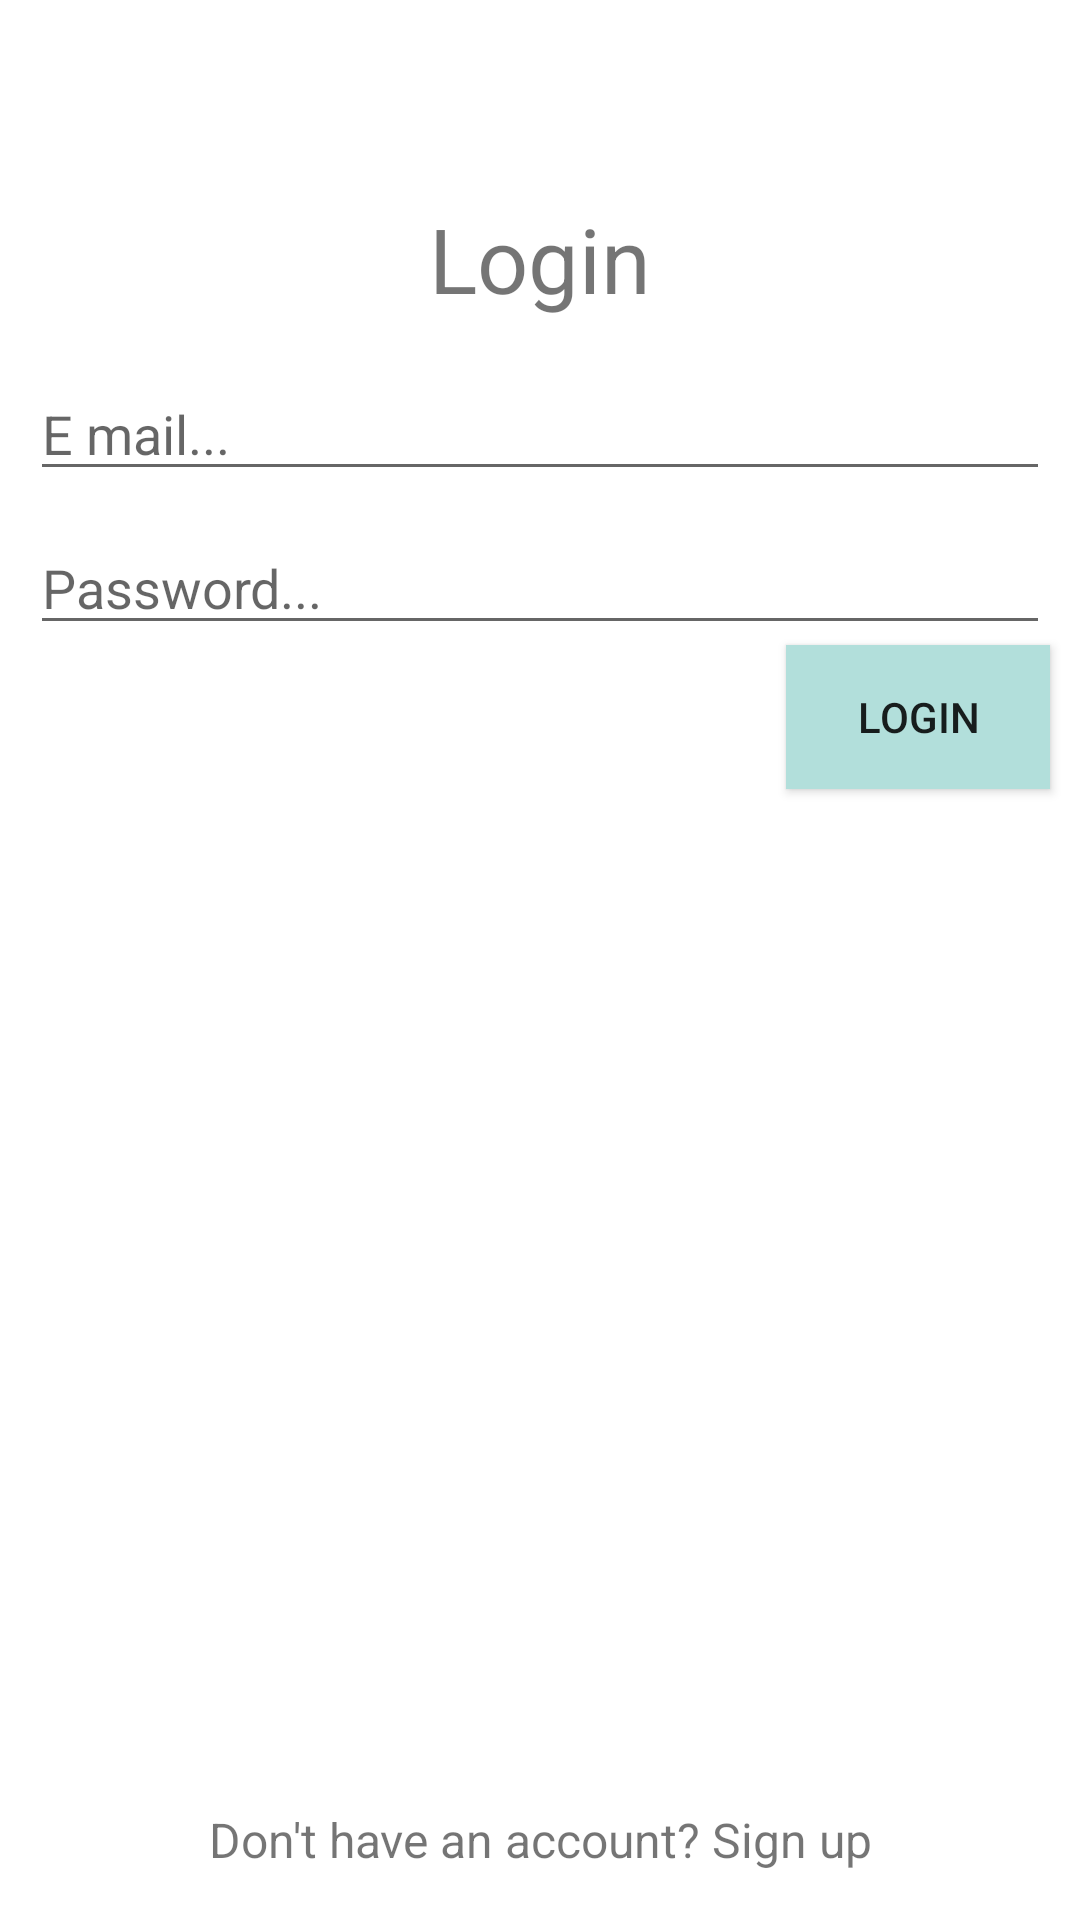

Reconstruct the res/layout file that produces this screen, plus the resources it refers to.
<!-- AndroidManifest.xml: application theme Theme.CafeShopApp -->
<!-- res/layout/activity_login.xml -->
<?xml version="1.0" encoding="utf-8"?>
<androidx.constraintlayout.widget.ConstraintLayout xmlns:android="http://schemas.android.com/apk/res/android"
    xmlns:app="http://schemas.android.com/apk/res-auto"
    xmlns:tools="http://schemas.android.com/tools"
    android:layout_width="match_parent"
    android:layout_height="match_parent"
    tools:context=".activity.activity.LoginActivity">

    <TextView
        android:id="@+id/txtLogin"
        android:layout_width="wrap_content"
        android:layout_height="wrap_content"
        android:layout_marginTop="50dp"
        android:padding="16dp"
        android:text="Login"
        android:textSize="30sp"
        app:layout_constraintLeft_toLeftOf="parent"
        app:layout_constraintRight_toRightOf="parent"
        app:layout_constraintTop_toTopOf="parent" />

    <EditText
        android:id="@+id/etLoginEmail"
        android:layout_width="match_parent"
        android:layout_height="wrap_content"
        android:layout_marginLeft="10dp"
        android:layout_marginRight="10dp"
        android:hint="E mail..."
        android:maxLines="1"
        app:layout_constraintLeft_toLeftOf="parent"
        app:layout_constraintRight_toRightOf="parent"
        app:layout_constraintTop_toBottomOf="@+id/txtLogin" />

    <EditText
        android:id="@+id/etLoginPassword"
        android:layout_width="match_parent"
        android:layout_height="wrap_content"
        android:layout_marginLeft="10dp"
        android:layout_marginTop="10dp"
        android:layout_marginRight="10dp"
        android:hint="Password..."
        android:inputType="textPassword"
        android:maxLines="1"
        app:layout_constraintLeft_toLeftOf="parent"
        app:layout_constraintRight_toRightOf="parent"
        app:layout_constraintTop_toBottomOf="@+id/etLoginEmail" />

    <Button
        android:id="@+id/btnLogin"
        android:layout_width="wrap_content"
        android:layout_height="wrap_content"
        android:layout_marginRight="10dp"
        android:background="@color/primary"
        android:padding="4dp"
        android:text="LOGIN"
        app:layout_constraintRight_toRightOf="parent"
        app:layout_constraintTop_toBottomOf="@+id/etLoginPassword" />

    <TextView
        android:id="@+id/txtSignUp"
        android:layout_width="wrap_content"
        android:layout_height="wrap_content"
        android:padding="16dp"
        android:text="Don't have an account? Sign up"
        android:textSize="16sp"
        android:textStyle="normal"
        app:layout_constraintBottom_toBottomOf="parent"
        app:layout_constraintLeft_toLeftOf="parent"
        app:layout_constraintRight_toRightOf="parent" />

</androidx.constraintlayout.widget.ConstraintLayout>
<!-- resources referenced by this layout -->
<resources>
  <color name="primary">#b2dfdb</color>
  <style name="Theme.CafeShopApp" parent="Theme.MaterialComponents.DayNight.NoActionBar">
          
          <item name="colorPrimary">@color/primary</item>
          <item name="colorPrimaryVariant">@color/dark</item>
          <item name="colorOnPrimary">@color/black</item>
          
          <item name="colorSecondary">@color/primary</item>
          <item name="colorSecondaryVariant">@color/dark</item>
          <item name="colorOnSecondary">@color/black</item>
  
  
          
          <item name="android:statusBarColor" tools:targetApi="l">?attr/colorPrimaryVariant</item>
          
      </style>
  <color name="dark">#82ada9</color>
  <color name="black">#FF000000</color>
</resources>
